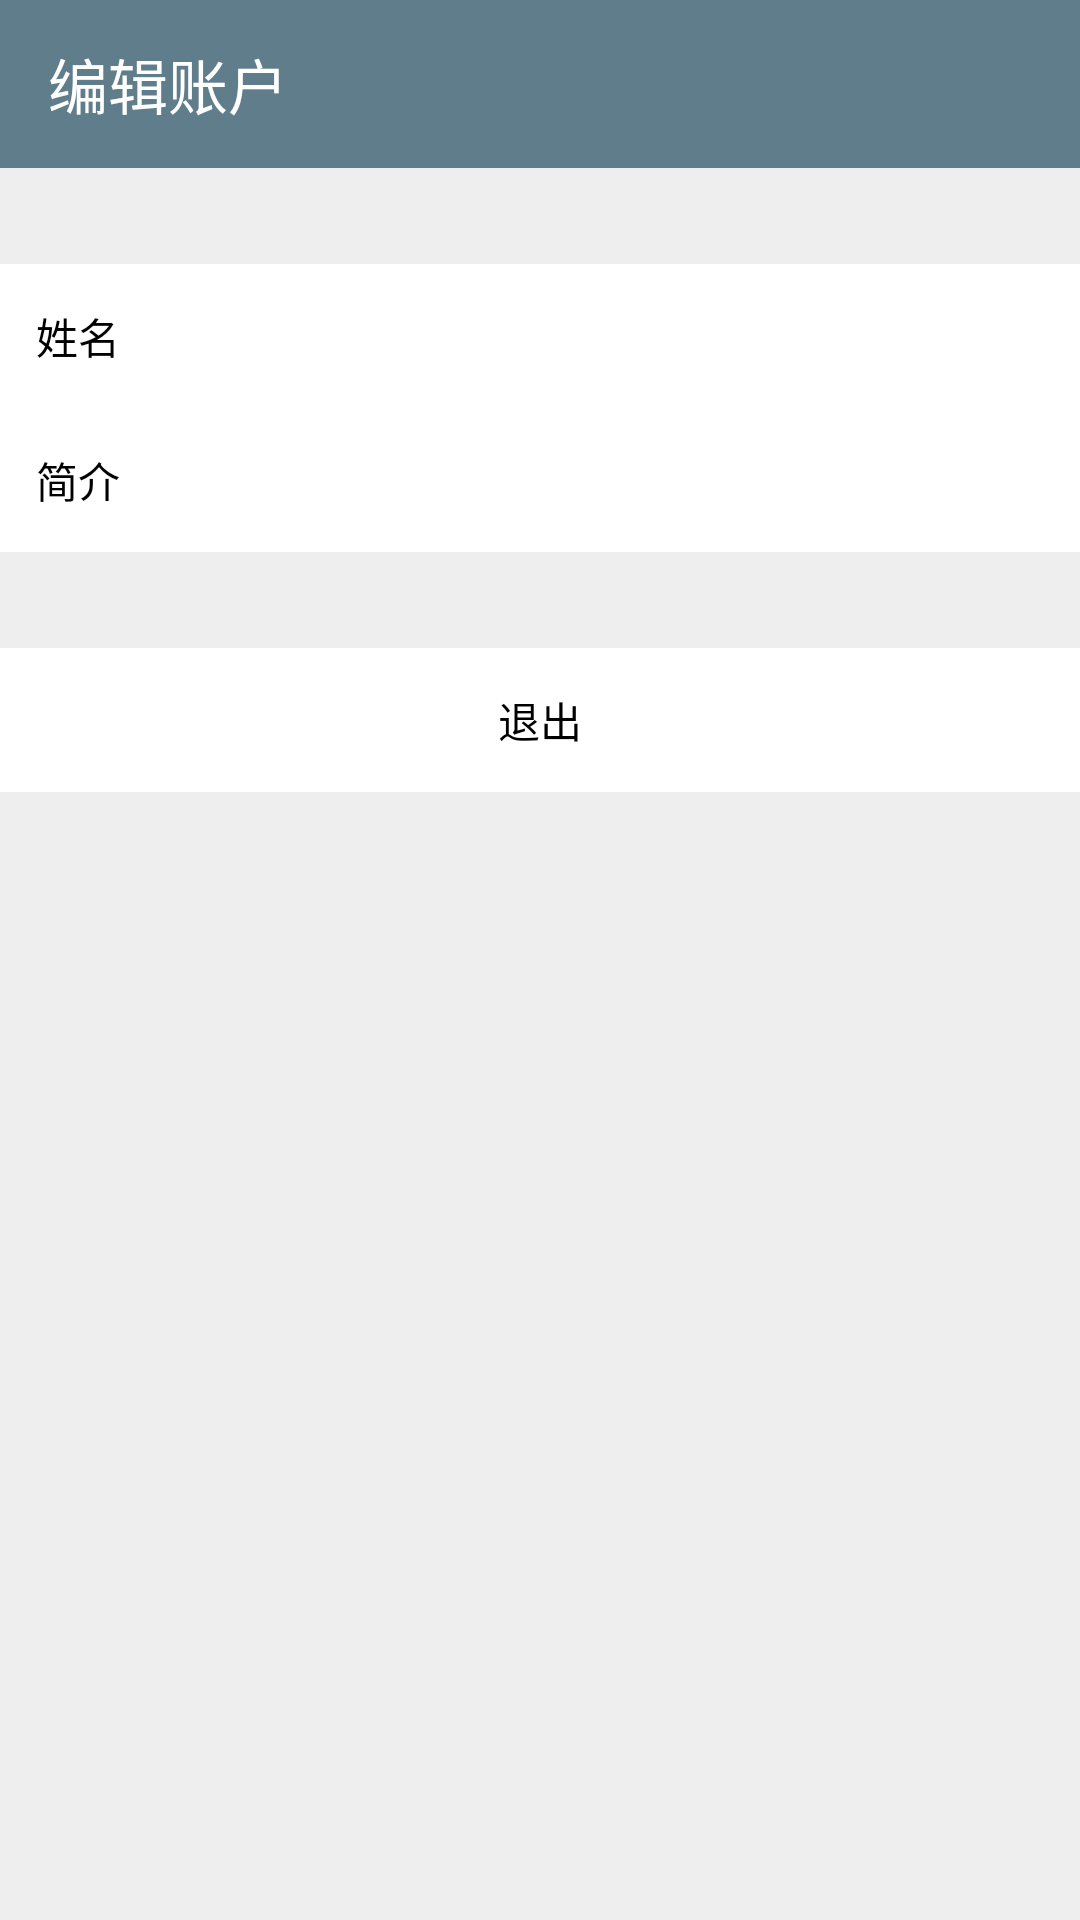

Write the Android layout XML for this screen, with the resource values it uses.
<!-- AndroidManifest.xml: application theme AppTheme -->
<!-- res/layout/a_user_detail.xml -->
<?xml version="1.0" encoding="utf-8"?>
<LinearLayout xmlns:android="http://schemas.android.com/apk/res/android"
    xmlns:app="http://schemas.android.com/apk/res-auto"
    xmlns:tools="http://schemas.android.com/tools"
    android:layout_width="match_parent"
    android:layout_height="match_parent"
    android:background="@color/bgGray"
    android:orientation="vertical">

    <android.support.v7.widget.Toolbar
        android:id="@+id/toolbar"
        style="@style/customToolbar"
        app:navigationIcon="@drawable/ic_arrow_back_white"
        app:theme="@style/ToolbarPopupTheme"
        app:title="@string/edit_account"
        app:titleTextColor="@color/white" />

    <LinearLayout
        android:layout_width="match_parent"
        android:layout_height="@dimen/edit_bar_size"
        android:layout_marginTop="32dp"
        android:background="@color/white"
        android:gravity="center_vertical"
        android:orientation="horizontal"
        android:paddingLeft="12dp"
        android:paddingRight="12dp">

        <TextView
            android:layout_width="60dp"
            android:layout_height="wrap_content"
            android:text="@string/name"
            android:textColor="@color/textBlack" />

        <EditText
            android:id="@+id/et_username"
            android:layout_width="wrap_content"
            android:layout_height="wrap_content"
            android:background="@null"
            tools:text="Eirture" />
    </LinearLayout>

    <LinearLayout
        android:layout_width="match_parent"
        android:layout_height="@dimen/edit_bar_size"
        android:background="@color/white"
        android:gravity="center_vertical"
        android:orientation="horizontal"
        android:paddingLeft="12dp"
        android:paddingRight="12dp">

        <TextView
            android:layout_width="60dp"
            android:layout_height="wrap_content"
            android:text="@string/summary"
            android:textColor="@color/textBlack" />

        <EditText
            android:id="@+id/et_summary"
            android:layout_width="wrap_content"
            android:layout_height="wrap_content"
            android:background="@null"
            tools:text="I'm, What I am" />
    </LinearLayout>

    <TextView
        android:id="@+id/btn_exit"
        android:layout_width="match_parent"
        android:layout_height="@dimen/edit_bar_size"
        android:layout_marginTop="32dp"
        android:background="@color/white"
        android:gravity="center"
        android:text="@string/exit"
        android:textColor="@color/textBlack" />
</LinearLayout>
<!-- resources referenced by this layout -->
<resources>
  <color name="bgGray">#ffeeeeee</color>
  <color name="textBlack">@color/black</color>
  <color name="white">@android:color/white</color>
  <dimen name="edit_bar_size">48dp</dimen>
  <string name="edit_account">编辑账户</string>
  <string name="exit">退出</string>
  <string name="name">姓名</string>
  <string name="summary">简介</string>
  <style name="ToolbarPopupTheme" parent="Theme.AppCompat.Light.NoActionBar">
          <item name="android:actionMenuTextColor">@color/white</item>
      </style>
  <style name="customToolbar">
          <item name="android:background">@color/colorPrimary</item>
          <item name="android:layout_width">match_parent</item>
          <item name="android:layout_height">?attr/actionBarSize</item>
      </style>
  <style name="AppTheme" parent="Theme.AppCompat.Light.NoActionBar">
          
          <item name="colorPrimary">@color/colorPrimary</item>
          <item name="colorPrimaryDark">@color/colorPrimaryDark</item>
          <item name="colorAccent">@color/colorPrimary</item>
          <item name="android:actionMenuTextColor">@color/textBlack</item>
      </style>
  <color name="black">@android:color/black</color>
  <color name="colorPrimary">#607D8B</color>
  <color name="colorPrimaryDark">#546E7A</color>
</resources>
